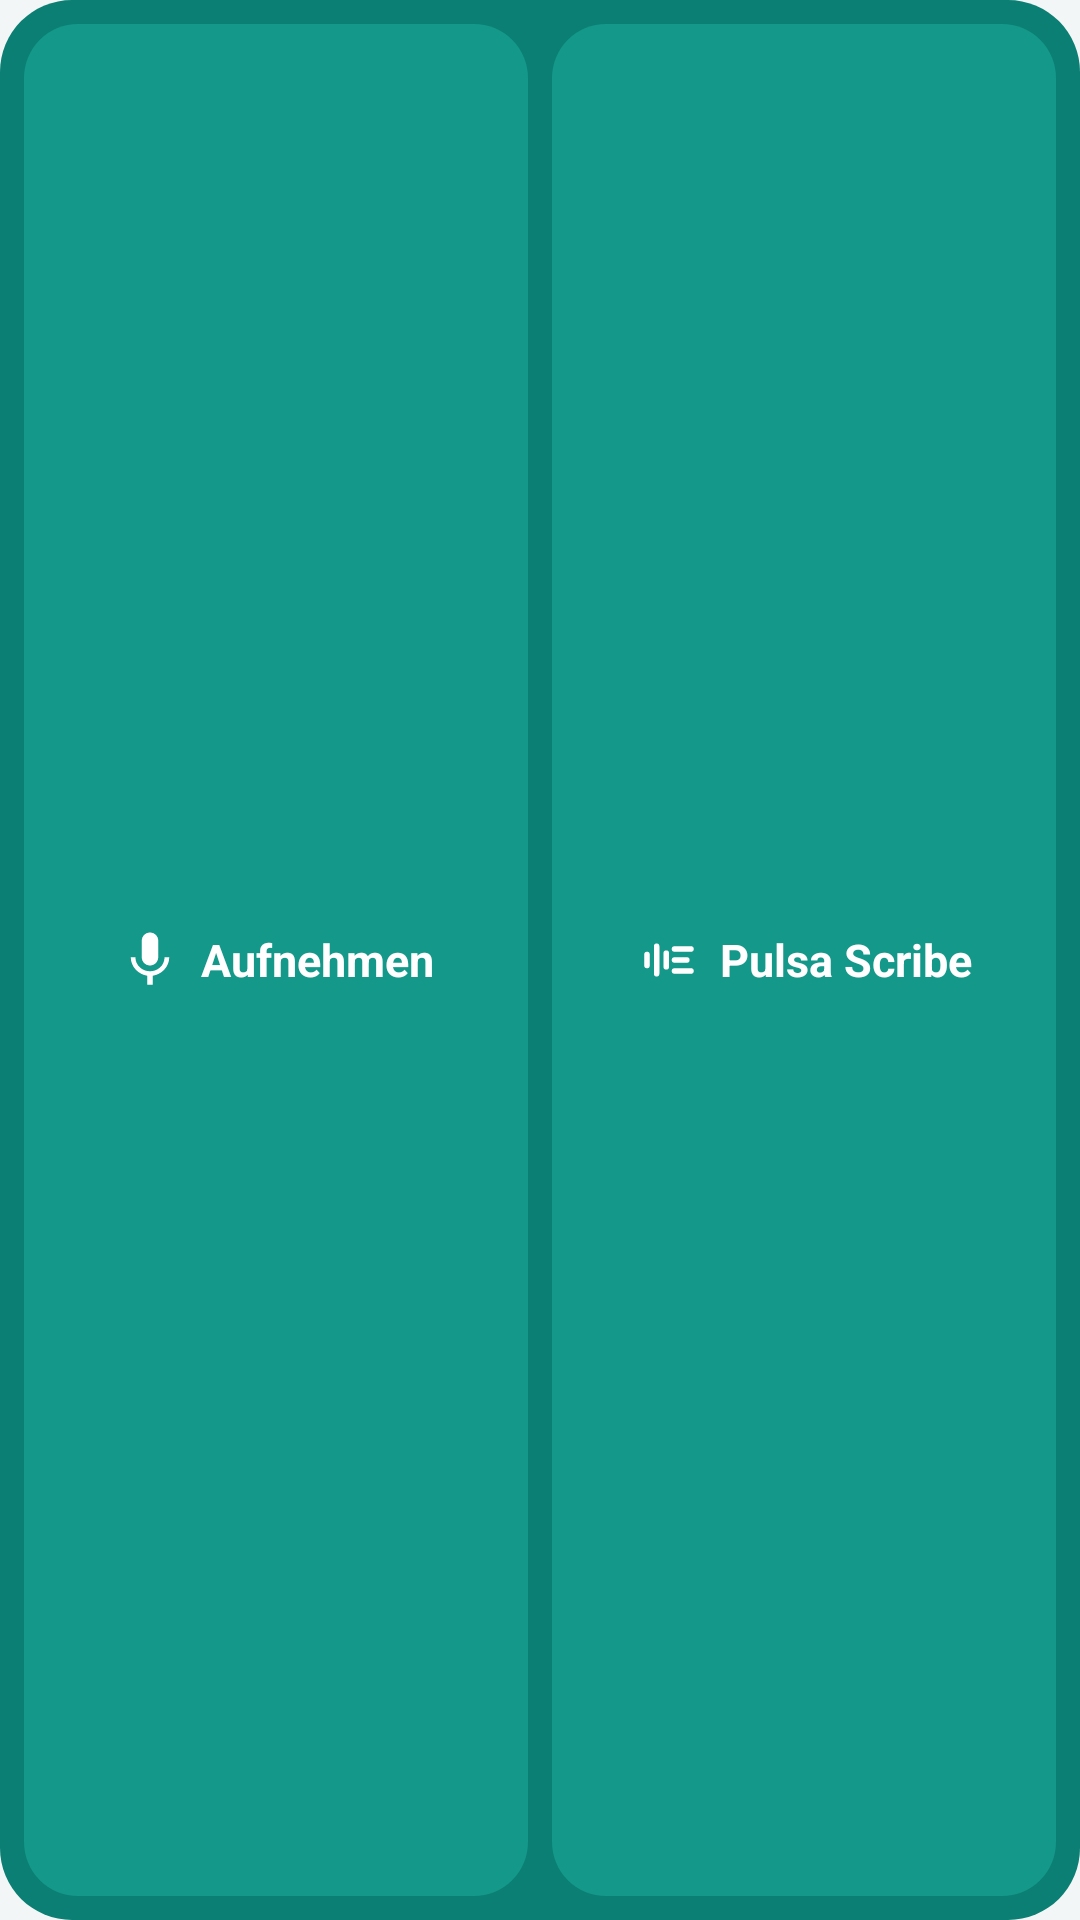

Android layout source for this screen:
<!-- AndroidManifest.xml: application theme Theme.Scribe -->
<!-- res/layout/widget_quick.xml -->
<?xml version="1.0" encoding="utf-8"?>
<LinearLayout xmlns:android="http://schemas.android.com/apk/res/android"
    android:layout_width="match_parent" android:layout_height="match_parent"
    android:orientation="horizontal" android:gravity="center_vertical"
    android:background="@drawable/widget_bg" android:padding="8dp">
    <LinearLayout android:id="@+id/w_record" android:layout_width="0dp" android:layout_height="match_parent"
        android:layout_weight="1" android:orientation="horizontal" android:gravity="center"
        android:background="@drawable/widget_btn" android:contentDescription="@string/record">
        <ImageView android:layout_width="22dp" android:layout_height="22dp" android:src="@drawable/ic_mic_white" />
        <TextView android:layout_width="wrap_content" android:layout_height="wrap_content" android:layout_marginStart="6dp"
            android:text="@string/record" android:textColor="@color/widget_text" android:textSize="15sp" android:textStyle="bold" />
    </LinearLayout>
    <LinearLayout android:id="@+id/w_open" android:layout_width="0dp" android:layout_height="match_parent"
        android:layout_weight="1" android:layout_marginStart="8dp" android:orientation="horizontal" android:gravity="center"
        android:background="@drawable/widget_btn" android:contentDescription="@string/app_name">
        <ImageView android:layout_width="22dp" android:layout_height="22dp" android:src="@drawable/ic_notif" />
        <TextView android:layout_width="wrap_content" android:layout_height="wrap_content" android:layout_marginStart="6dp"
            android:text="@string/app_name" android:textColor="@color/widget_text" android:textSize="15sp" android:textStyle="bold" />
    </LinearLayout>
</LinearLayout>
<!-- resources referenced by this layout -->
<resources>
  <color name="widget_text">#FFFFFF</color>
  <!-- drawable ic_mic_white (drawable) -->
  <?xml version="1.0" encoding="utf-8"?>
  <vector xmlns:android="http://schemas.android.com/apk/res/android"
      android:width="24dp" android:height="24dp" android:viewportWidth="24" android:viewportHeight="24">
      <path android:fillColor="#FFFFFF" android:pathData="M12,14c1.66,0 2.99,-1.34 2.99,-3L15,5c0,-1.66 -1.34,-3 -3,-3S9,3.34 9,5v6c0,1.66 1.34,3 3,3zM17.3,11c0,3 -2.54,5.1 -5.3,5.1S6.7,14 6.7,11L5,11c0,3.41 2.72,6.23 6,6.72L11,21h2v-3.28c3.28,-0.48 6,-3.3 6,-6.72h-1.7z" />
  </vector>
  <!-- drawable ic_notif (drawable) -->
  <?xml version="1.0" encoding="utf-8"?>
  <vector xmlns:android="http://schemas.android.com/apk/res/android"
      android:width="24dp" android:height="24dp" android:viewportWidth="24" android:viewportHeight="24">
      <path android:strokeColor="#FFFFFF" android:strokeWidth="2" android:strokeLineCap="round"
          android:pathData="M4,10 L4,14 M7.5,7 L7.5,17 M11,9.5 L11,14.5 M14,8 L20,8 M14,12 L18.5,12 M14,16 L20,16" />
  </vector>
  <!-- drawable widget_bg (drawable) -->
  <?xml version="1.0" encoding="utf-8"?>
  <shape xmlns:android="http://schemas.android.com/apk/res/android">
      <solid android:color="@color/widget_bg" /><corners android:radius="24dp" />
  </shape>
  <!-- drawable widget_btn (drawable) -->
  <?xml version="1.0" encoding="utf-8"?>
  <shape xmlns:android="http://schemas.android.com/apk/res/android">
      <solid android:color="@color/widget_btn" /><corners android:radius="18dp" />
  </shape>
  <string name="app_name">Pulsa Scribe</string>
  <string name="record">Aufnehmen</string>
  <style name="Theme.Scribe" parent="Base.Scribe">
          <item name="pl_bg">#F3F6F6</item>
          <item name="pl_surface">#FFFFFF</item>
          <item name="pl_sunk">#EAF0EF</item>
          <item name="pl_text">#11201E</item>
          <item name="pl_muted">#566765</item>
          <item name="pl_accent">#0B7F73</item>
          <item name="pl_on_accent">#FFFFFF</item>
          <item name="pl_accent_soft">#D7EEEA</item>
          <item name="pl_divider">#DCE4E3</item>
          <item name="pl_error">#B3261E</item>
          <item name="pl_header_bg">#F3F6F6</item>
          <item name="pl_header_bg2">#F3F6F6</item>
          <item name="pl_header_text">#11201E</item>
          <item name="pl_header_muted">#566765</item>
          <item name="pl_header_field">#FFFFFF</item>
          <item name="pl_brand_line">#00000000</item>
          <item name="pl_light_bars">true</item>
          <item name="android:windowLightStatusBar">true</item>
          <item name="android:windowLightNavigationBar">true</item>
          <item name="android:statusBarColor">#F3F6F6</item>
          <item name="android:navigationBarColor">#FFFFFF</item>
      </style>
  <color name="widget_bg">#0B7F73</color>
  <color name="widget_btn">#14988A</color>
  <style name="Base.Scribe" parent="@android:style/Theme.Material.Light.NoActionBar">
          <item name="android:colorPrimary">?attr/pl_accent</item>
          <item name="android:colorAccent">?attr/pl_accent</item>
          <item name="android:colorControlActivated">?attr/pl_accent</item>
          <item name="android:windowBackground">?attr/pl_bg</item>
          <item name="android:textColorPrimary">?attr/pl_text</item>
          <item name="android:textColorSecondary">?attr/pl_muted</item>
          <item name="android:alertDialogTheme">@style/Dialog.Scribe</item>
      </style>
  <style name="Dialog.Scribe" parent="@android:style/Theme.Material.Light.Dialog.Alert">
          <item name="android:colorAccent">?attr/pl_accent</item>
      </style>
</resources>
